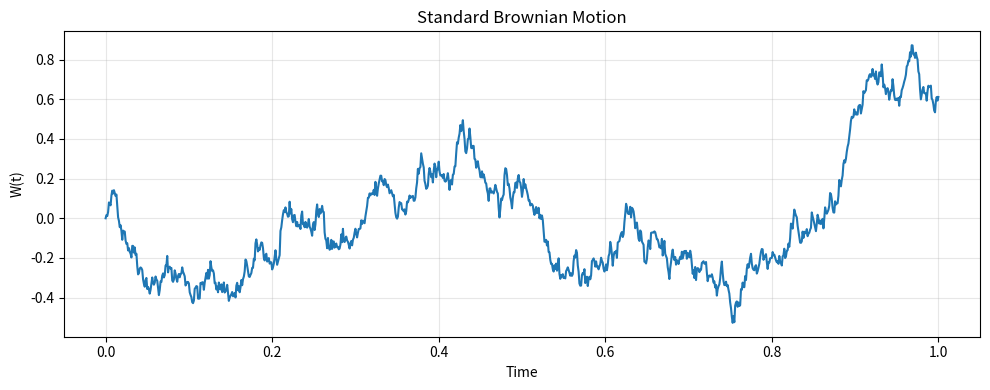
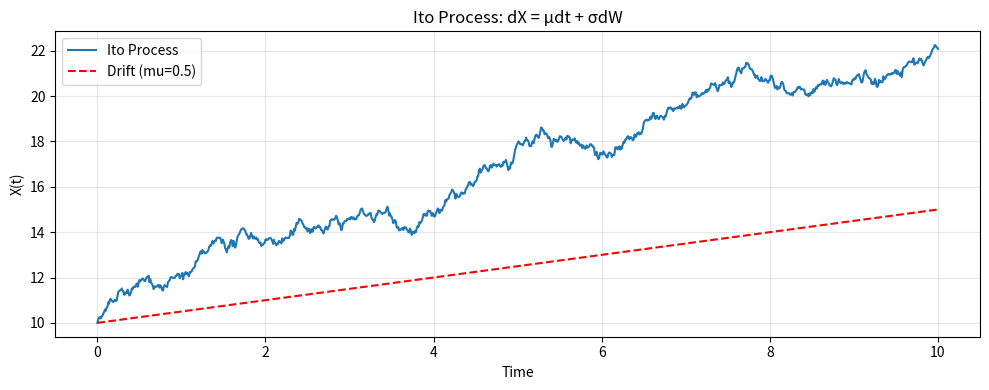
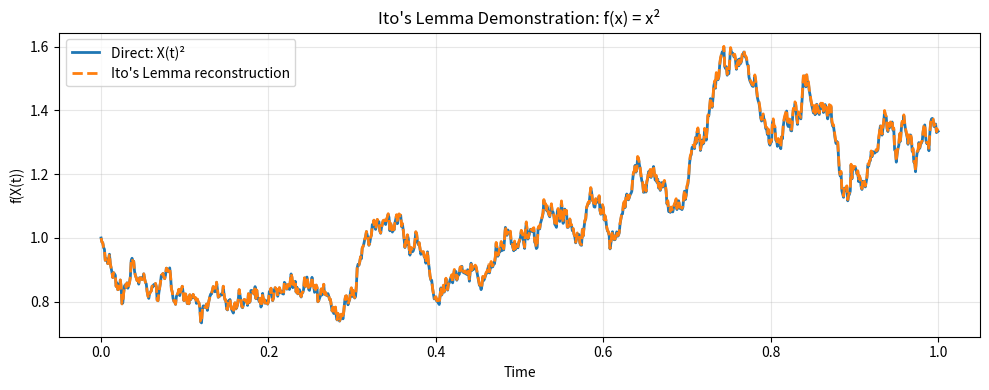
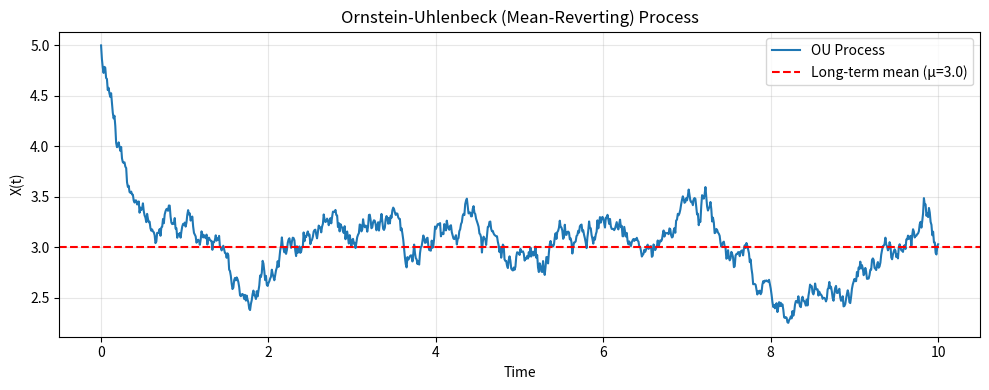
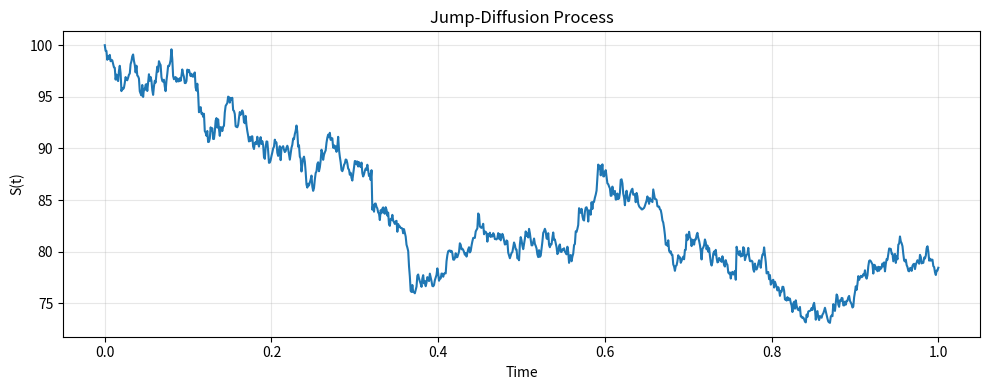
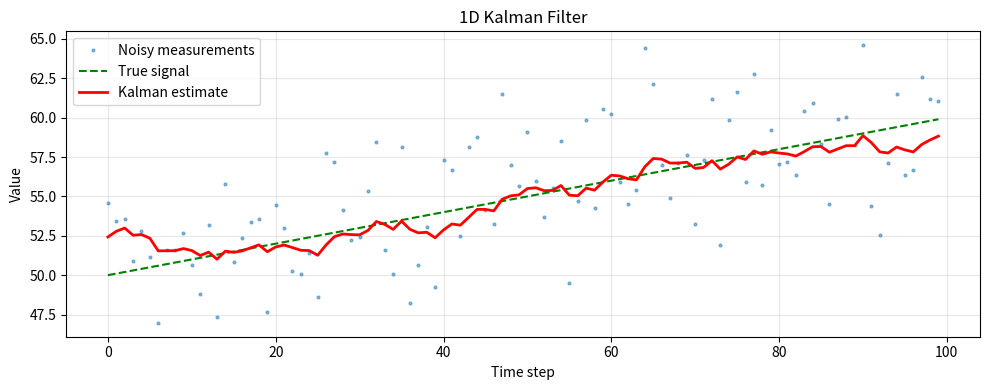
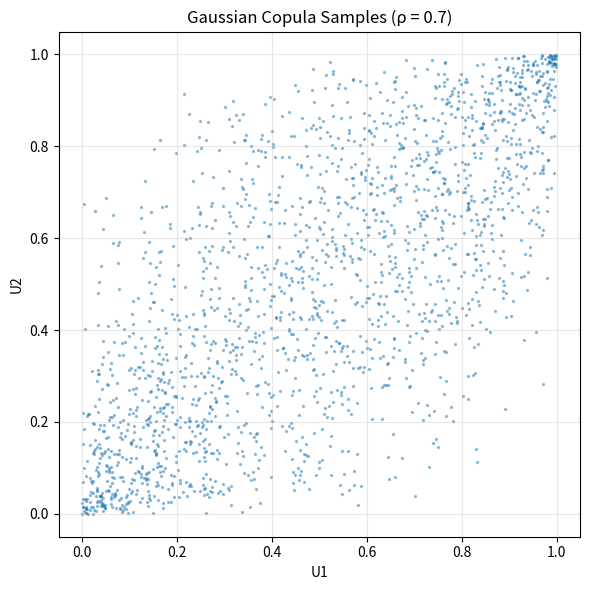
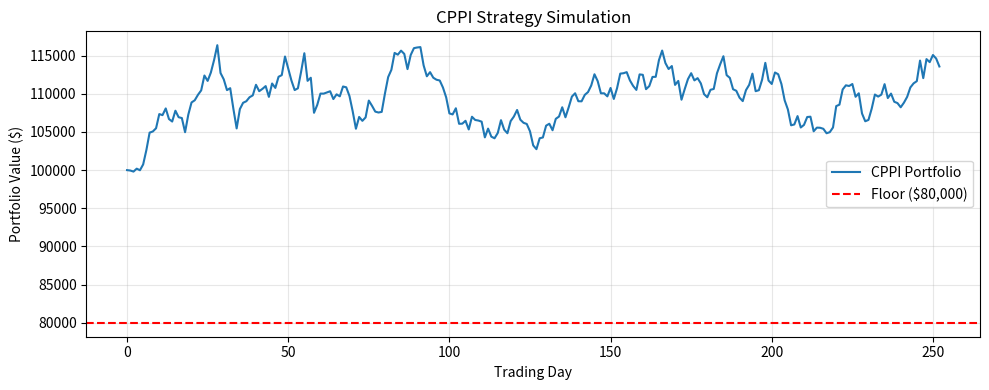
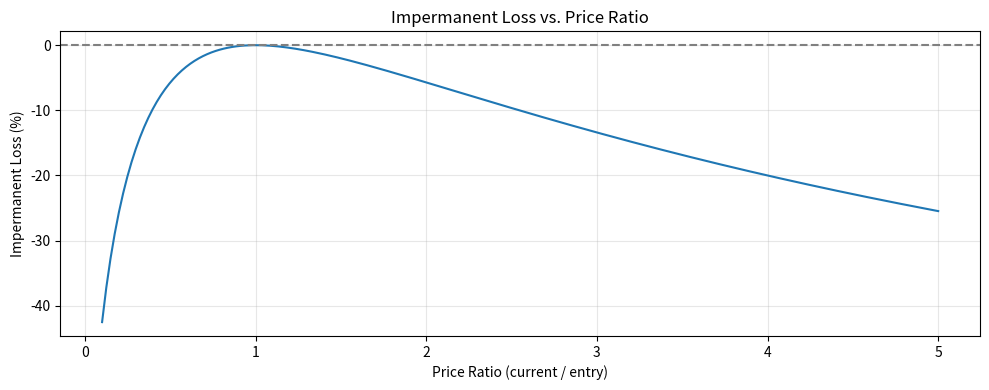
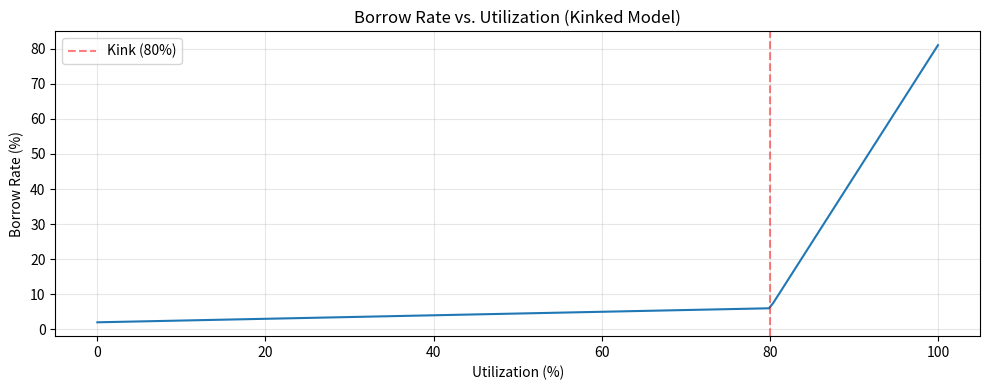

Here is the Python script that generated these plots, in order:
import numpy as np
import matplotlib.pyplot as plt
from scipy.stats import norm
from scipy.optimize import brentq

np.random.seed(42)

def realized_volatility(returns: np.ndarray) -> float:
    """Compute the realized (historical) volatility as the sample standard deviation of returns."""
    n = len(returns)
    mean_return = np.mean(returns)
    variance = np.sum((returns - mean_return) ** 2) / (n - 1)
    return np.sqrt(variance)

daily_returns = np.array([0.01, -0.005, 0.008, -0.003, 0.012, -0.007, 0.004, 0.002, -0.001, 0.006])
vol = realized_volatility(daily_returns)
print(f"The realized daily volatility is {vol:.6f} ({vol*100:.4f}%), meaning the asset's daily returns "
      f"typically deviate by about {vol*100:.4f} percentage points from the average.")
annualized = vol * np.sqrt(252)
print(f"Annualized (assuming 252 trading days), that corresponds to roughly {annualized*100:.2f}% volatility.")

def black_scholes_call(S: float, K: float, T: float, r: float, sigma: float) -> float:
    """Compute Black-Scholes call option price."""
    d1 = (np.log(S / K) + (r + sigma**2 / 2) * T) / (sigma * np.sqrt(T))
    d2 = d1 - sigma * np.sqrt(T)
    return S * norm.cdf(d1) - K * np.exp(-r * T) * norm.cdf(d2)


def implied_volatility(market_price: float, S: float, K: float, T: float, r: float) -> float:
    """Solve for implied volatility using Brent's method."""
    objective = lambda sigma: black_scholes_call(S, K, T, r, sigma) - market_price
    return brentq(objective, 1e-6, 5.0)

S, K, T, r = 100.0, 105.0, 0.5, 0.05
market_price = 5.50
iv = implied_volatility(market_price, S, K, T, r)
print(f"Given a market call price of ${market_price:.2f} (S={S}, K={K}, T={T}y, r={r}), "
      f"the implied volatility is {iv*100:.2f}%.")
print(f"This means the market expects the stock to fluctuate by roughly {iv*100:.2f}% per year.")

def forward_volatility(sigma_T1: float, T1: float, sigma_T2: float, T2: float) -> float:
    """Compute forward volatility between T1 and T2 from the volatility term structure."""
    forward_variance = (sigma_T2**2 * T2 - sigma_T1**2 * T1) / (T2 - T1)
    return np.sqrt(forward_variance)

sigma_1y, sigma_2y = 0.20, 0.25
fwd_vol = forward_volatility(sigma_1y, 1.0, sigma_2y, 2.0)
print(f"If the 1-year implied vol is {sigma_1y*100:.0f}% and the 2-year implied vol is {sigma_2y*100:.0f}%, "
      f"the forward volatility for year 1-to-2 is {fwd_vol*100:.2f}%.")
print(f"This tells us the market expects higher uncertainty in the second year than the first.")

def cumulative_return(returns: np.ndarray) -> float:
    """Compute the cumulative (compounded) return from a series of periodic returns."""
    return np.prod(1 + returns) - 1

monthly_returns = np.array([0.02, -0.01, 0.03, 0.005, -0.02, 0.015])
cum_ret = cumulative_return(monthly_returns)
print(f"Over 6 months with returns {list(monthly_returns)}, the cumulative return is {cum_ret*100:.2f}%.")
print(f"An initial $10,000 investment would now be worth ${10000*(1+cum_ret):,.2f}.")

def var_parametric(mu: float, sigma: float, confidence: float = 0.95) -> float:
    """Compute parametric Value at Risk at the given confidence level."""
    z_alpha = norm.ppf(confidence)
    return mu - z_alpha * sigma

mu_daily, sigma_daily = 0.0005, 0.02
var_95 = var_parametric(mu_daily, sigma_daily, 0.95)
portfolio_value = 1_000_000
print(f"The 95% daily VaR is {var_95*100:.4f}% of portfolio value.")
print(f"For a ${portfolio_value:,} portfolio, this means a maximum expected daily loss of "
      f"${abs(var_95)*portfolio_value:,.2f} at the 95% confidence level.")

def sharpe_ratio(expected_return: float, risk_free_rate: float, volatility: float) -> float:
    """Compute the Sharpe ratio: excess return per unit of total risk."""
    return (expected_return - risk_free_rate) / volatility

E_R, Rf, sigma = 0.12, 0.04, 0.15
sr = sharpe_ratio(E_R, Rf, sigma)
print(f"With an expected return of {E_R*100:.0f}%, risk-free rate of {Rf*100:.0f}%, "
      f"and volatility of {sigma*100:.0f}%, the Sharpe ratio is {sr:.2f}.")
print(f"This means the portfolio earns {sr:.2f} units of excess return per unit of risk taken.")

def sortino_ratio(returns: np.ndarray, risk_free_rate: float) -> float:
    """Compute the Sortino ratio using downside deviation."""
    excess_return = np.mean(returns) - risk_free_rate
    downside_returns = returns[returns < 0]
    downside_std = np.std(downside_returns, ddof=1)
    return excess_return / downside_std

returns_sample = np.array([0.03, -0.01, 0.05, -0.02, 0.04, -0.005, 0.02, -0.015, 0.01, 0.035])
rf_monthly = 0.003
sort_r = sortino_ratio(returns_sample, rf_monthly)
print(f"The Sortino ratio is {sort_r:.2f}, meaning the portfolio earns {sort_r:.2f} units of "
      f"excess return per unit of downside risk.")
print(f"Compared to Sharpe, Sortino is more forgiving of upside volatility.")

def raroc(expected_return: float, economic_capital: float) -> float:
    """Compute Risk-Adjusted Return on Capital."""
    return expected_return / economic_capital

exp_ret, eco_cap = 500_000, 2_000_000
r = raroc(exp_ret, eco_cap)
print(f"With an expected return of ${exp_ret:,} and economic capital of ${eco_cap:,}, "
      f"the RAROC is {r*100:.1f}%.")
print(f"This means the business unit generates {r*100:.1f} cents of return for every dollar of risk capital.")

# black_scholes_call was already defined above in the Implied Volatility section.
# Repeating here for clarity and self-containedness.

def bs_call(S: float, K: float, T: float, r: float, sigma: float) -> float:
    """Compute the Black-Scholes European call option price."""
    d1 = (np.log(S / K) + (r + sigma**2 / 2) * T) / (sigma * np.sqrt(T))
    d2 = d1 - sigma * np.sqrt(T)
    return S * norm.cdf(d1) - K * np.exp(-r * T) * norm.cdf(d2)

S, K, T, r, sigma = 100.0, 100.0, 1.0, 0.05, 0.20
price = bs_call(S, K, T, r, sigma)
print(f"A European call option with S=${S}, K=${K}, T={T}y, r={r*100}%, sigma={sigma*100}% "
      f"is worth ${price:.2f}.")
print(f"This is the fair premium you'd pay today for the right to buy the stock at ${K} in {T} year.")

def bs_delta(S: float, K: float, T: float, r: float, sigma: float) -> float:
    """Compute the Black-Scholes delta of a European call option."""
    d1 = (np.log(S / K) + (r + sigma**2 / 2) * T) / (sigma * np.sqrt(T))
    return norm.cdf(d1)

delta = bs_delta(S, K, T, r, sigma)
print(f"The delta of this at-the-money call is {delta:.4f}.")
print(f"If the stock rises by $1, the option price increases by approximately ${delta:.2f}.")

def bs_gamma(S: float, K: float, T: float, r: float, sigma: float) -> float:
    """Compute the Black-Scholes gamma of a European call option."""
    d1 = (np.log(S / K) + (r + sigma**2 / 2) * T) / (sigma * np.sqrt(T))
    return norm.pdf(d1) / (S * sigma * np.sqrt(T))

gamma = bs_gamma(S, K, T, r, sigma)
print(f"The gamma is {gamma:.6f}.")
print(f"This means that if the stock moves $1, delta changes by approximately {gamma:.4f}.")

def bs_vega(S: float, K: float, T: float, r: float, sigma: float) -> float:
    """Compute the Black-Scholes vega of a European call option."""
    d1 = (np.log(S / K) + (r + sigma**2 / 2) * T) / (sigma * np.sqrt(T))
    return S * norm.pdf(d1) * np.sqrt(T)

vega = bs_vega(S, K, T, r, sigma)
print(f"The vega is {vega:.2f}.")
print(f"If implied volatility rises by 1 percentage point (e.g., 20% to 21%), "
      f"the option price increases by approximately ${vega * 0.01:.2f}.")

def loan_to_value(loan: float, collateral_value: float) -> float:
    """Compute the loan-to-value ratio."""
    return loan / collateral_value

loan, collateral = 320_000, 400_000
ltv = loan_to_value(loan, collateral)
print(f"A loan of ${loan:,} against collateral worth ${collateral:,} gives an LTV of {ltv*100:.0f}%.")
print(f"The borrower has {(1-ltv)*100:.0f}% equity cushion before the loan is underwater.")

def expected_loss(pd: float, lgd: float, ead: float) -> float:
    """Compute expected loss: PD x LGD x EAD."""
    return pd * lgd * ead

pd, lgd, ead = 0.02, 0.45, 1_000_000
el = expected_loss(pd, lgd, ead)
print(f"With PD={pd*100}%, LGD={lgd*100}%, and EAD=${ead:,}, the expected loss is ${el:,.0f}.")
print(f"The bank should reserve at least ${el:,.0f} against this loan on average.")

def twap(prices: np.ndarray) -> float:
    """Compute the time-weighted average price."""
    return np.mean(prices)

prices = np.array([100.5, 101.0, 100.8, 101.5, 102.0, 101.2])
t = twap(prices)
print(f"The prices over 6 intervals were {list(prices)}.")
print(f"The TWAP is ${t:.2f}, representing the fair average price across the time window.")

def vwap(prices: np.ndarray, volumes: np.ndarray) -> float:
    """Compute the volume-weighted average price."""
    return np.sum(prices * volumes) / np.sum(volumes)

prices = np.array([100.5, 101.0, 100.8, 101.5, 102.0, 101.2])
volumes = np.array([1000, 1500, 800, 2000, 500, 1200])
v = vwap(prices, volumes)
print(f"The VWAP is ${v:.2f}, compared to the simple average (TWAP) of ${np.mean(prices):.2f}.")
print(f"The VWAP is slightly different because more volume traded at the higher price levels.")

def simulate_brownian_motion(n_steps: int, dt: float) -> np.ndarray:
    """Simulate a standard Brownian motion path with n_steps increments of size dt."""
    dW = np.random.normal(0, np.sqrt(dt), size=n_steps)
    W = np.concatenate([[0], np.cumsum(dW)])
    return W

n_steps, dt = 1000, 0.001
W = simulate_brownian_motion(n_steps, dt)
t = np.linspace(0, n_steps * dt, n_steps + 1)

plt.figure(figsize=(10, 4))
plt.plot(t, W)
plt.title("Standard Brownian Motion")
plt.xlabel("Time")
plt.ylabel("W(t)")
plt.grid(True, alpha=0.3)
plt.tight_layout()
plt.show()

print(f"Simulated {n_steps} steps of Brownian motion over T={n_steps*dt:.1f}.")
print(f"The final value W(T) = {W[-1]:.4f}, which is random and centered around 0.")

def simulate_ito_process(x0: float, mu: float, sigma: float, dt: float, n_steps: int) -> np.ndarray:
    """Simulate an Ito process using the Euler-Maruyama method."""
    X = np.zeros(n_steps + 1)
    X[0] = x0
    for i in range(n_steps):
        dW = np.random.normal(0, np.sqrt(dt))
        X[i + 1] = X[i] + mu * dt + sigma * dW
    return X

x0, mu, sigma, dt, n_steps = 10.0, 0.5, 1.0, 0.01, 1000
X = simulate_ito_process(x0, mu, sigma, dt, n_steps)
t = np.linspace(0, n_steps * dt, n_steps + 1)

plt.figure(figsize=(10, 4))
plt.plot(t, X, label="Ito Process")
plt.plot(t, x0 + mu * t, '--', color='red', label=f"Drift (mu={mu})")
plt.title("Ito Process: dX = μdt + σdW")
plt.xlabel("Time")
plt.ylabel("X(t)")
plt.legend()
plt.grid(True, alpha=0.3)
plt.tight_layout()
plt.show()

print(f"Starting at X0={x0}, with drift mu={mu} and volatility sigma={sigma}, "
      f"the process ended at X(T)={X[-1]:.2f} after T={n_steps*dt:.0f} time units.")

def demonstrate_itos_lemma(x0: float, mu: float, sigma: float, dt: float, n_steps: int) -> tuple:
    """Demonstrate Ito's Lemma for f(x) = x², comparing direct vs Ito computation."""
    # Simulate X_t
    X = np.zeros(n_steps + 1)
    X[0] = x0
    dW_all = np.random.normal(0, np.sqrt(dt), size=n_steps)
    for i in range(n_steps):
        X[i + 1] = X[i] + mu * dt + sigma * dW_all[i]
    
    # Direct: f(X_t) = X_t^2
    f_direct = X ** 2
    
    # Via Ito's Lemma: df = (2X*mu + sigma^2)dt + 2X*sigma*dW
    f_ito = np.zeros(n_steps + 1)
    f_ito[0] = x0 ** 2
    for i in range(n_steps):
        df = (2 * X[i] * mu + sigma**2) * dt + 2 * X[i] * sigma * dW_all[i]
        f_ito[i + 1] = f_ito[i] + df
    
    return X, f_direct, f_ito

X, f_direct, f_ito = demonstrate_itos_lemma(1.0, 0.1, 0.3, 0.001, 1000)
t = np.linspace(0, 1.0, 1001)

plt.figure(figsize=(10, 4))
plt.plot(t, f_direct, label="Direct: X(t)²", linewidth=2)
plt.plot(t, f_ito, '--', label="Ito's Lemma reconstruction", linewidth=2)
plt.title("Ito's Lemma Demonstration: f(x) = x²")
plt.xlabel("Time")
plt.ylabel("f(X(t))")
plt.legend()
plt.grid(True, alpha=0.3)
plt.tight_layout()
plt.show()

max_error = np.max(np.abs(f_direct - f_ito))
print(f"The maximum difference between direct computation and Ito's Lemma is {max_error:.6f}.")
print(f"The two curves nearly overlap, confirming that Ito's Lemma correctly captures the stochastic chain rule.")

def simulate_ou_process(x0: float, theta: float, mu: float, sigma: float,
                         dt: float, n_steps: int) -> np.ndarray:
    """Simulate an Ornstein-Uhlenbeck (mean-reverting) process."""
    X = np.zeros(n_steps + 1)
    X[0] = x0
    for i in range(n_steps):
        dW = np.random.normal(0, np.sqrt(dt))
        X[i + 1] = X[i] + theta * (mu - X[i]) * dt + sigma * dW
    return X

x0, theta, mu, sigma, dt, n_steps = 5.0, 2.0, 3.0, 0.5, 0.01, 1000
X_ou = simulate_ou_process(x0, theta, mu, sigma, dt, n_steps)
t = np.linspace(0, n_steps * dt, n_steps + 1)

plt.figure(figsize=(10, 4))
plt.plot(t, X_ou, label="OU Process")
plt.axhline(mu, color='red', linestyle='--', label=f"Long-term mean (μ={mu})")
plt.title("Ornstein-Uhlenbeck (Mean-Reverting) Process")
plt.xlabel("Time")
plt.ylabel("X(t)")
plt.legend()
plt.grid(True, alpha=0.3)
plt.tight_layout()
plt.show()

print(f"Starting at X0={x0}, the process mean-reverts toward μ={mu} with speed θ={theta}.")
print(f"After T={n_steps*dt:.0f}, X(T)={X_ou[-1]:.2f}, which is close to the long-term mean.")

def simulate_jump_diffusion(S0: float, mu: float, sigma: float, lam: float,
                             jump_mean: float, jump_std: float,
                             dt: float, n_steps: int) -> np.ndarray:
    """Simulate a jump-diffusion process (Merton model)."""
    S = np.zeros(n_steps + 1)
    S[0] = S0
    for i in range(n_steps):
        dW = np.random.normal(0, np.sqrt(dt))
        # Poisson jump
        n_jumps = np.random.poisson(lam * dt)
        J = np.sum(np.random.normal(jump_mean, jump_std, size=n_jumps)) if n_jumps > 0 else 0
        S[i + 1] = S[i] + mu * S[i] * dt + sigma * S[i] * dW + J * S[i]
    return S

S0, mu, sigma = 100.0, 0.05, 0.2
lam, jump_mean, jump_std = 2.0, -0.02, 0.05  # ~2 jumps/year, slightly negative avg
dt, n_steps = 0.001, 1000

S_jd = simulate_jump_diffusion(S0, mu, sigma, lam, jump_mean, jump_std, dt, n_steps)
t = np.linspace(0, n_steps * dt, n_steps + 1)

plt.figure(figsize=(10, 4))
plt.plot(t, S_jd)
plt.title("Jump-Diffusion Process")
plt.xlabel("Time")
plt.ylabel("S(t)")
plt.grid(True, alpha=0.3)
plt.tight_layout()
plt.show()

print(f"Starting at S0=${S0}, with drift {mu*100}%, volatility {sigma*100}%, "
      f"and ~{lam} jumps/year, the price ended at ${S_jd[-1]:.2f} after T={n_steps*dt:.1f} years.")
print(f"Notice the occasional sudden moves — those are the Poisson-driven jumps.")

def quadratic_variation(path: np.ndarray) -> float:
    """Compute the realized quadratic variation of a discrete path."""
    increments = np.diff(path)
    return np.sum(increments ** 2)

# Simulate Brownian motion over T=1 and compute its quadratic variation
W_qv = simulate_brownian_motion(10000, 0.0001)  # fine grid
qv = quadratic_variation(W_qv)
T_total = 10000 * 0.0001
print(f"The quadratic variation of a Brownian motion over T={T_total} is {qv:.4f}.")
print(f"Theory predicts [W]_T = T = {T_total}, and our numerical estimate is very close.")

def pca_decomposition(data: np.ndarray) -> tuple:
    """Perform PCA via eigendecomposition of the covariance matrix."""
    cov_matrix = np.cov(data, rowvar=False)
    eigenvalues, eigenvectors = np.linalg.eigh(cov_matrix)
    # Sort descending
    idx = np.argsort(eigenvalues)[::-1]
    eigenvalues = eigenvalues[idx]
    eigenvectors = eigenvectors[:, idx]
    explained_variance_ratio = eigenvalues / np.sum(eigenvalues)
    return eigenvalues, eigenvectors, explained_variance_ratio

# Simulate correlated 3-asset returns
cov = np.array([[0.04, 0.02, 0.01],
                [0.02, 0.09, 0.03],
                [0.01, 0.03, 0.16]])
returns_3d = np.random.multivariate_normal([0.01, 0.02, 0.015], cov, size=500)

eigenvalues, eigenvectors, evr = pca_decomposition(returns_3d)
for i, (ev, ratio) in enumerate(zip(eigenvalues, evr)):
    print(f"PC{i+1}: eigenvalue = {ev:.4f}, explains {ratio*100:.1f}% of total variance.")
print(f"\nThe first two components together explain {sum(evr[:2])*100:.1f}% of the variance, "
      f"meaning a 2-factor model captures most of the risk.")

def kalman_filter_1d(measurements: np.ndarray, x0: float, P0: float,
                      Q: float, R: float, A: float = 1.0, H: float = 1.0) -> np.ndarray:
    """Run a 1D scalar Kalman filter on a sequence of measurements."""
    n = len(measurements)
    x_est = np.zeros(n)
    x, P = x0, P0
    for i in range(n):
        # Predict
        x_pred = A * x
        P_pred = A * P * A + Q
        # Update
        K = P_pred * H / (H * P_pred * H + R)  # Kalman gain
        x = x_pred + K * (measurements[i] - H * x_pred)
        P = (1 - K * H) * P_pred
        x_est[i] = x
    return x_est

# True signal + noise
true_signal = 50 + 0.1 * np.arange(100)  # slow uptrend
noise = np.random.normal(0, 3, size=100)
measurements = true_signal + noise

filtered = kalman_filter_1d(measurements, x0=50.0, P0=10.0, Q=0.1, R=9.0)

plt.figure(figsize=(10, 4))
plt.plot(measurements, 'o', markersize=2, alpha=0.5, label="Noisy measurements")
plt.plot(true_signal, '--', label="True signal", color='green')
plt.plot(filtered, label="Kalman estimate", color='red', linewidth=2)
plt.title("1D Kalman Filter")
plt.xlabel("Time step")
plt.ylabel("Value")
plt.legend()
plt.grid(True, alpha=0.3)
plt.tight_layout()
plt.show()

print(f"The Kalman filter smooths out measurement noise while tracking the true trend.")
print(f"Final estimate: {filtered[-1]:.2f} vs true value: {true_signal[-1]:.2f} "
      f"(error: {abs(filtered[-1]-true_signal[-1]):.2f}).")

def gaussian_copula_samples(rho: float, n_samples: int) -> tuple:
    """Generate correlated samples using a bivariate Gaussian copula."""
    mean = [0, 0]
    cov = [[1, rho], [rho, 1]]
    z = np.random.multivariate_normal(mean, cov, size=n_samples)
    u = norm.cdf(z)  # Transform to uniform [0,1] via CDF
    return u[:, 0], u[:, 1]

u1, u2 = gaussian_copula_samples(rho=0.7, n_samples=2000)

plt.figure(figsize=(6, 6))
plt.scatter(u1, u2, s=2, alpha=0.4)
plt.title("Gaussian Copula Samples (ρ = 0.7)")
plt.xlabel("U1")
plt.ylabel("U2")
plt.grid(True, alpha=0.3)
plt.tight_layout()
plt.show()

print(f"Generated 2000 correlated uniform samples with Gaussian copula (ρ=0.7).")
print(f"The correlation between the uniform samples is {np.corrcoef(u1, u2)[0,1]:.3f}, "
      f"close to the input ρ=0.7.")

def simulate_cppi(initial_value: float, floor_pct: float, multiplier: float,
                   returns: np.ndarray) -> np.ndarray:
    """Simulate a CPPI strategy given a sequence of risky asset returns."""
    n = len(returns)
    portfolio = np.zeros(n + 1)
    portfolio[0] = initial_value
    floor_value = initial_value * floor_pct
    
    for i in range(n):
        cushion = max(portfolio[i] - floor_value, 0)
        risky_allocation = min(multiplier * cushion, portfolio[i])
        safe_allocation = portfolio[i] - risky_allocation
        portfolio[i + 1] = risky_allocation * (1 + returns[i]) + safe_allocation * 1.0002  # tiny safe return
    
    return portfolio

risky_returns = np.random.normal(0.0005, 0.015, size=252)  # ~1 year of daily returns
portfolio = simulate_cppi(100_000, floor_pct=0.80, multiplier=3, returns=risky_returns)

plt.figure(figsize=(10, 4))
plt.plot(portfolio, label="CPPI Portfolio")
plt.axhline(80_000, color='red', linestyle='--', label="Floor ($80,000)")
plt.title("CPPI Strategy Simulation")
plt.xlabel("Trading Day")
plt.ylabel("Portfolio Value ($)")
plt.legend()
plt.grid(True, alpha=0.3)
plt.tight_layout()
plt.show()

print(f"Starting with $100,000 and an $80,000 floor (80%), the CPPI strategy ended at ${portfolio[-1]:,.2f}.")
print(f"The strategy dynamically adjusted risk exposure to protect the floor while capturing upside.")

def apy(nominal_rate: float, compounding_periods: int) -> float:
    """Compute Annual Percentage Yield from nominal rate and compounding frequency."""
    return (1 + nominal_rate / compounding_periods) ** compounding_periods - 1

r_nom, n_comp = 0.05, 12  # 5% nominal, monthly compounding
annual_yield = apy(r_nom, n_comp)
print(f"A nominal rate of {r_nom*100}% compounded {n_comp} times per year gives an APY of {annual_yield*100:.4f}%.")
print(f"The extra {(annual_yield - r_nom)*100:.4f}% comes from earning interest on interest.")

def capital_efficiency(returns: float, capital_used: float) -> float:
    """Compute capital efficiency as return divided by capital deployed."""
    return returns / capital_used

ret, cap = 50_000, 200_000
ce = capital_efficiency(ret, cap)
print(f"Generating ${ret:,} in returns on ${cap:,} of capital gives a capital efficiency of {ce*100:.1f}%.")
print(f"Every dollar of capital produced ${ce:.2f} in returns.")

def impermanent_loss(price_ratio: float) -> float:
    """Compute impermanent loss given the price ratio (current / entry)."""
    return 2 * np.sqrt(price_ratio) / (1 + price_ratio) - 1

price_ratios = np.linspace(0.1, 5.0, 200)
il_values = [impermanent_loss(p) * 100 for p in price_ratios]

plt.figure(figsize=(10, 4))
plt.plot(price_ratios, il_values)
plt.axhline(0, color='gray', linestyle='--')
plt.title("Impermanent Loss vs. Price Ratio")
plt.xlabel("Price Ratio (current / entry)")
plt.ylabel("Impermanent Loss (%)")
plt.grid(True, alpha=0.3)
plt.tight_layout()
plt.show()

# Specific example
p = 2.0
il = impermanent_loss(p)
print(f"If the price doubles (ratio = {p}), the impermanent loss is {il*100:.2f}%.")
print(f"You would have been {abs(il)*100:.2f}% better off just holding the tokens instead of providing liquidity.")

def health_factor(collateral: float, liquidation_threshold: float, debt: float) -> float:
    """Compute the health factor for a DeFi lending position."""
    return (collateral * liquidation_threshold) / debt

coll, liq_thresh, debt = 10_000, 0.80, 5_000
hf = health_factor(coll, liq_thresh, debt)
print(f"With ${coll:,} collateral (80% liquidation threshold) and ${debt:,} debt, "
      f"the health factor is {hf:.2f}.")
print(f"Since HF={hf:.2f} > 1.0, the position is safe from liquidation.")
print(f"The collateral would need to drop to ${debt/liq_thresh:,.0f} before liquidation triggers.")

def borrow_rate(utilization: float, base_rate: float = 0.02,
                 slope1: float = 0.04, slope2: float = 0.75, kink: float = 0.80) -> float:
    """Compute borrow rate using a kinked utilization model."""
    if utilization <= kink:
        return base_rate + slope1 * (utilization / kink)
    else:
        rate_at_kink = base_rate + slope1
        excess = (utilization - kink) / (1 - kink)
        return rate_at_kink + slope2 * excess

utilizations = np.linspace(0, 1, 200)
rates = [borrow_rate(u) * 100 for u in utilizations]

plt.figure(figsize=(10, 4))
plt.plot(utilizations * 100, rates)
plt.axvline(80, color='red', linestyle='--', alpha=0.5, label="Kink (80%)")
plt.title("Borrow Rate vs. Utilization (Kinked Model)")
plt.xlabel("Utilization (%)")
plt.ylabel("Borrow Rate (%)")
plt.legend()
plt.grid(True, alpha=0.3)
plt.tight_layout()
plt.show()

u_example = 0.90
r_example = borrow_rate(u_example)
print(f"At {u_example*100:.0f}% utilization, the borrow rate is {r_example*100:.2f}%.")
print(f"Rates spike above the 80% kink to discourage further borrowing and protect depositors.")

def total_value_locked(quantities: np.ndarray, prices: np.ndarray) -> float:
    """Compute total value locked as the sum of quantity * price for each asset."""
    return np.sum(quantities * prices)

quantities = np.array([500, 10_000_000, 1_000])   # ETH, USDC, BTC
prices = np.array([3_200, 1.0, 65_000])            # current prices
tvl = total_value_locked(quantities, prices)
print(f"The protocol holds 500 ETH, 10M USDC, and 1,000 BTC.")
print(f"Total Value Locked = ${tvl:,.0f} ({tvl/1e6:.1f}M).")
print(f"This gives a snapshot of how much capital is trusted to this protocol.")

def slippage(execution_price: float, expected_price: float) -> float:
    """Compute slippage as the difference between execution and expected price."""
    return execution_price - expected_price

p_exec, p_exp = 101.50, 101.00
slip = slippage(p_exec, p_exp)
slip_bps = (slip / p_exp) * 10000
print(f"Expected to buy at ${p_exp}, but actually paid ${p_exec}.")
print(f"The slippage is ${slip:.2f} ({slip_bps:.1f} basis points), meaning the trade cost "
      f"more than planned due to market movement or low liquidity.")

def price_impact(lam: float, order_size: float) -> float:
    """Compute linear price impact: delta_P = lambda * Q."""
    return lam * order_size

lam, Q = 0.001, 5000  # lambda = $0.001 per share, order = 5000 shares
dp = price_impact(lam, Q)
print(f"Buying {Q:,} shares with a market impact coefficient of λ={lam} causes "
      f"a price impact of ${dp:.2f}.")
print(f"This means the stock price is expected to move up by ${dp:.2f} as a result of the order.")
